The GitHub repository gabrielaiji/deep_learning contains a labelled image folder "data" with 16 categories: acier, combat, dragon, eau, feu, glace, insecte, normal, plante, poison, psy, roche, sol, spectre, tenebres, électrique. Examples follow, each with its label.

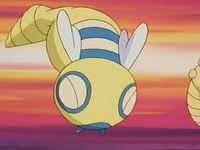
Label: normal

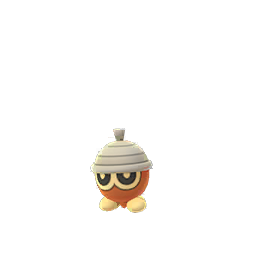
Label: plante

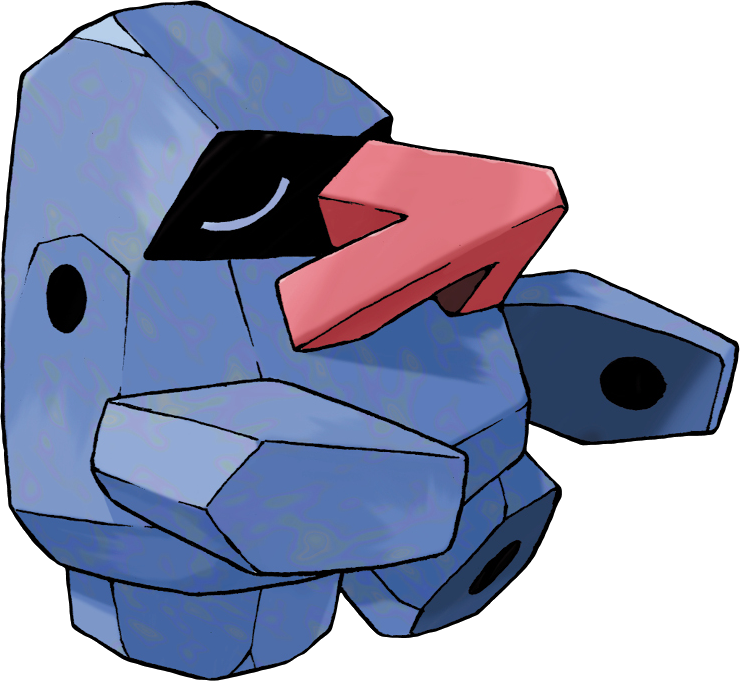
Label: roche

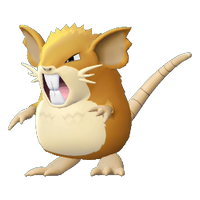
Label: normal

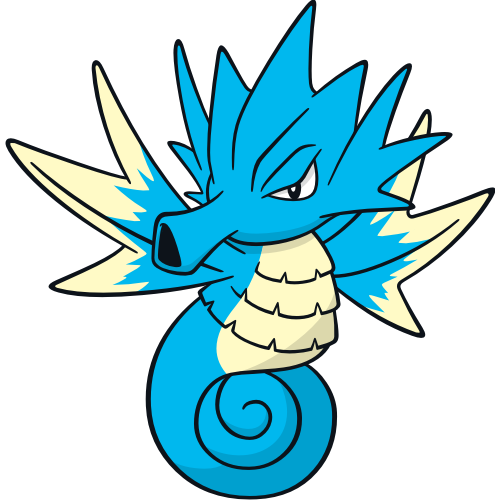
Label: eau

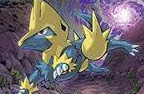
Label: électrique
